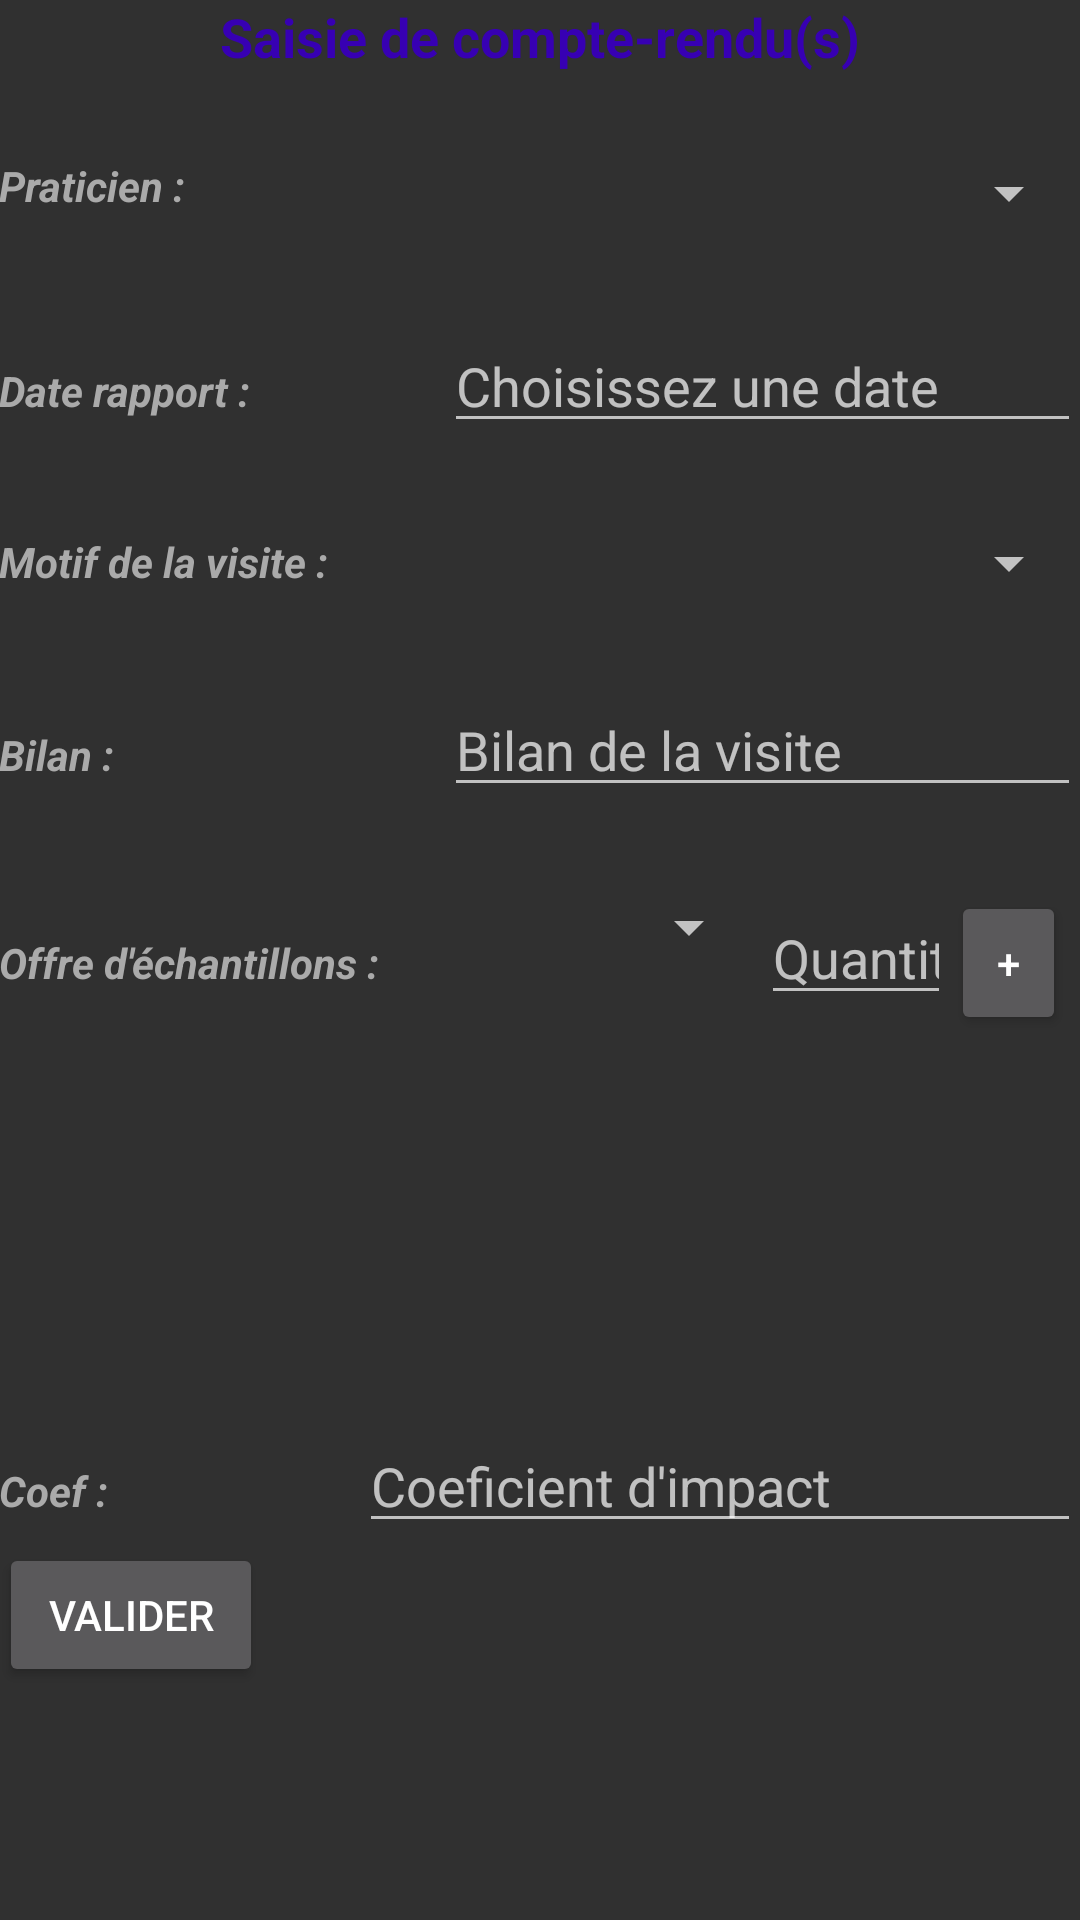

Produce the Android XML layout that renders to this screen, including the resource entries it uses.
<!-- AndroidManifest.xml: application theme AppDark -->
<!-- res/layout/activity_saisiecr.xml -->
<?xml version="1.0" encoding="utf-8"?>
<RelativeLayout xmlns:android="http://schemas.android.com/apk/res/android"
    xmlns:tools="http://schemas.android.com/tools"
    android:id="@+id/activity_main2"
    android:layout_width="match_parent"
    android:layout_height="wrap_content"
    android:layout_below="@+id/SaisieCR"
    android:paddingBottom="@dimen/activity_vertical_margin"
    android:paddingLeft="@dimen/activity_horizontal_margin"
    android:paddingRight="@dimen/activity_horizontal_margin"
    android:paddingTop="@dimen/activity_vertical_margin"
    tools:context="bts.sio.compterendu.PanelVisiteurActivity">

    <ScrollView
        android:layout_width="match_parent"
        android:layout_height="match_parent"
        android:layout_below="@+id/SaisieCR">

        <TableLayout
            android:id="@+id/TableFormCr"
            android:layout_width="match_parent"
            android:layout_height="wrap_content">

            <TableRow
                android:id="@+id/row_praticien_cr_saisie"
                android:layout_width="match_parent"
                android:layout_height="match_parent">

                <TextView
                    android:id="@+id/cr_praticien_label_saisie"
                    android:layout_width="0dp"
                    android:layout_height="wrap_content"
                    android:layout_marginTop="28dp"
                    android:layout_weight="0.7"
                    android:text="@string/Praticien"
                    android:textColor="@android:color/darker_gray"
                    android:textStyle="bold|italic" />

                <Spinner
                    android:id="@+id/spinner_pra"
                    android:layout_width="0dp"
                    android:layout_height="wrap_content"
                    android:layout_marginTop="28dp"
                    android:layout_weight="1" />

            </TableRow>

            <TableRow
                android:id="@+id/row_date_cr_saisie"
                android:layout_width="match_parent"
                android:layout_height="match_parent">

                <TextView
                    android:id="@+id/cr_date_label_saisie"
                    android:layout_width="0dp"
                    android:layout_height="wrap_content"
                    android:layout_marginTop="30dp"
                    android:layout_weight="0.7"
                    android:text="@string/DateRap"
                    android:textColor="@android:color/darker_gray"
                    android:textStyle="bold|italic" />

                <EditText
                    android:id="@+id/cr_date_saisie"
                    android:layout_width="0dp"
                    android:layout_height="wrap_content"
                    android:layout_marginTop="30dp"
                    android:layout_weight="1"
                    android:hint="Choisissez une date"
                    android:inputType="date" />

            </TableRow>

            <TableRow
                android:id="@+id/row_motif_cr_saisie"
                android:layout_width="match_parent"
                android:layout_height="match_parent">

                <TextView
                    android:id="@+id/cr_motif_label_saisie"
                    android:layout_width="0dp"
                    android:layout_height="wrap_content"
                    android:layout_marginTop="30dp"
                    android:layout_weight="0.7"
                    android:text="@string/MotifVisite"
                    android:textColor="@android:color/darker_gray"
                    android:textStyle="bold|italic" />

                <Spinner
                    android:id="@+id/spinner_motif"
                    android:layout_width="0dp"
                    android:layout_height="wrap_content"
                    android:layout_marginTop="28dp"
                    android:layout_weight="1" />

            </TableRow>

            <TableRow
                android:id="@+id/row_bilan_cr_saisie"
                android:layout_width="match_parent"
                android:layout_height="match_parent">

                <TextView
                    android:id="@+id/cr_bilan_label_saisie"
                    android:layout_width="0dp"
                    android:layout_height="wrap_content"
                    android:layout_marginTop="28dp"
                    android:layout_weight="0.7"
                    android:text="@string/Bilan"
                    android:textColor="@android:color/darker_gray"
                    android:textStyle="bold|italic" />

                <EditText
                    android:id="@+id/cr_bilan_saisie"
                    android:layout_width="0dp"
                    android:layout_height="wrap_content"
                    android:layout_marginTop="28dp"
                    android:layout_weight="1"
                    android:hint="Bilan de la visite"
                    android:inputType="textMultiLine" />

            </TableRow>

            <TableRow
                android:id="@+id/row_echant_cr_saisie"
                android:layout_width="match_parent"
                android:layout_height="match_parent"
                android:orientation="vertical">

                <TextView
                    android:id="@+id/cr_echant_saisie_label"
                    android:layout_width="0dp"
                    android:layout_height="wrap_content"
                    android:layout_marginTop="28dp"
                    android:layout_weight="1"
                    android:text="@string/Echant"
                    android:textColor="@android:color/darker_gray"
                    android:textStyle="bold|italic" />

                <Spinner
                    android:id="@+id/spinner_med"
                    android:layout_width="0dp"
                    android:layout_height="wrap_content"
                    android:layout_marginTop="28dp"
                    android:layout_weight="1" />

                <EditText
                    android:id="@+id/cr_echant_quant_saisie"
                    android:layout_width="0dp"
                    android:layout_height="wrap_content"
                    android:layout_marginTop="28dp"
                    android:layout_weight="0.5"
                    android:hint="Quantite"
                    android:inputType="number" />

                <Button
                    android:id="@+id/btn_add"
                    android:layout_width="0dp"
                    android:layout_height="wrap_content"
                    android:layout_marginRight="5dp"
                    android:layout_marginTop="28dp"
                    android:layout_weight="0.3"
                    android:text="@string/ajouter" />
            </TableRow>

            <LinearLayout
                android:id="@+id/row_echant_cr_entry"
                android:layout_width="match_parent"
                android:layout_height="match_parent"
                android:orientation="horizontal">

                <ListView
                    android:id="@+id/list_cr_echant"
                    android:layout_width="match_parent"
                    android:layout_height="100dp" />
            </LinearLayout>

            <TableRow
                android:id="@+id/row_coef_cr_saisie"
                android:layout_width="match_parent"
                android:layout_height="match_parent">

                <TextView
                    android:id="@+id/cr_coef_saisie_label"
                    android:layout_width="0dp"
                    android:layout_height="wrap_content"
                    android:layout_marginTop="28dp"
                    android:layout_weight="0.5"
                    android:text="@string/crCoefLabel"
                    android:textColor="@android:color/darker_gray"
                    android:textStyle="bold|italic" />

                <EditText
                    android:id="@+id/cr_coef_saisie"
                    android:layout_width="0dp"
                    android:layout_height="wrap_content"
                    android:layout_marginTop="28dp"
                    android:layout_weight="1"
                    android:hint="Coeficient d'impact"
                    android:inputType="number" />
            </TableRow>

            <TableRow
                android:id="@+id/row_btn_cr_saisie"
                android:layout_width="match_parent"
                android:layout_height="match_parent">

                <Button
                    android:id="@+id/valid_saisie_cr"
                    android:layout_width="wrap_content"
                    android:layout_height="wrap_content"
                    android:layout_alignEnd="@+id/SaisieCR"
                    android:layout_alignLeft="@+id/SaisieCR"
                    android:layout_alignParentBottom="true"
                    android:layout_alignRight="@+id/SaisieCR"
                    android:layout_alignStart="@+id/SaisieCR"
                    android:text="@string/Valider" />
            </TableRow>
        </TableLayout>
    </ScrollView>


    <TextView
        android:id="@+id/SaisieCR"
        android:layout_width="wrap_content"
        android:layout_height="wrap_content"
        android:layout_alignParentTop="true"
        android:layout_centerHorizontal="true"
        android:text="@string/SaisieCR"
        android:textAllCaps="false"
        android:textColor="@color/colorPrimaryDark"
        android:textSize="18sp"
        android:textStyle="normal|bold" />


</RelativeLayout>
<!-- resources referenced by this layout -->
<resources>
  <string name="Bilan">Bilan :</string>
  <string name="DateRap">Date rapport :</string>
  <string name="Echant">Offre d\'échantillons :</string>
  <string name="MotifVisite">Motif de la visite :</string>
  <string name="Praticien">Praticien :</string>
  <string name="SaisieCR">Saisie de compte-rendu(s)</string>
  <string name="Valider">Valider</string>
  <string name="ajouter">+</string>
  <string name="crCoefLabel">Coef :</string>
  <style name="AppDark" parent="Base.V7.Theme.AppCompat">
          
      </style>
  <!-- not gathered from this repository: default colours our renderer supplied (Android Studio template values) -->
  <color name="colorPrimaryDark">#FF3700B3</color>
</resources>
